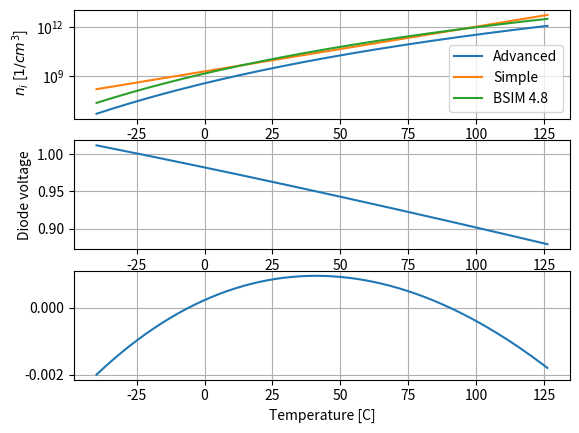

This figure's Python source:
#!/usr/bin/env python3
# based on Streetman
from scipy import constants
import numpy as np
import matplotlib.pyplot as plt
######################################################################
# Intrinsic carrier concentration
######################################################################
#
#

h = constants.physical_constants["Planck constant"][0]
k = constants.Boltzmann
pi = constants.pi
m0 = constants.m_e
q = constants.physical_constants["elementary charge"][0]
eV = constants.physical_constants["electron volt"][0]
cm3 = 1e-6


# |----------------- Ec = Conduction band
# |  |
# |  Eg  = Band gap
# |  |
# |  |
# |----------------- Ev = Valence band
#
Eg = 1.12 *eV #Bandgap of Silicon, changes with temperature, but we ignore that



def calc_ni(T):
    #Calculate intrinsic carrier concentration as a function of temperature in Kelvin

    # [redacted]
    # According to above, the electron mass for density of states calculation is
    mn = (0.98*0.19*0.19)**(1/3)*m0
    mp = 0.81*m0 #- Assuming a heavy hole

# The intrinsic carrier concentration depends on the fermi level and the density of states, which depends
# on the effective mass of electrons and holes. See page 90 - 95 in Streetman
    Nc = 2*np.sqrt(np.power((2*pi*k*T*mn)/(h*h),3))
    Nv = 2*np.sqrt(np.power((2*pi*k*T*mp)/(h*h),3))

    ni = np.sqrt(Nc*Nv)*np.exp(-Eg/(2*k*T))
    return ni*cm3

if __name__ == "__main__":
    TNOM = 300.15

    T = np.arange(TNOM-26.75 - 40,TNOM + 100)

    #- Doubling per 11 C
    n_i_simple = 1.1e10 * 2**((T - TNOM)/11)

    #- BSIM 4.8 model
    n_i_bsim = 1.45e10*(TNOM/300.15) * np.sqrt(T/300.15) \
        * np.exp(21.5565981 - (Eg)/(2*k*T))

    #- Use full calculation
    n_i_adv = calc_ni(T)

    #- Doping consentrations
    NA = 1e19
    ND = 1e19

    #- Area of diode cm^2
    A = 1e-8

    #- Diffusion constant of electrons
    Dn = 36 # cm^2/s
    Dp = 12 # cm^2/s

    #- Mean lifetime of electrons. Strongly depends on doping density. http://www.ioffe.ru/SVA/NSM/Semicond/Si/electric.html
    tau_n = 8e-8
    tau_p = 8e-8

    I_s = q*A*n_i_adv**2*(1/NA*np.sqrt(Dn/tau_n) + 1/ND*np.sqrt(Dp/tau_n))

    I_c = 1e-6

    Vd = k*T/q*np.log(I_c/I_s)

    C = T - 273.15



    #- Find error from linear

#    A = np.vstack([T, np.ones(len(T))]).T

 #   print(A)
 #   print(Vd)
 #   m, c = np.linalg.lstsq(A, Vd, rcond=None)[0]

    line = np.polynomial.polynomial.polyfit(T,Vd,1)

    vd_lin_err = Vd - (T*line[1] + line[0])


    plt.subplot(3,1,1)
    plt.semilogy(C,n_i_adv,label="Advanced")
    plt.semilogy(C,n_i_simple,label="Simple")
    plt.semilogy(C,n_i_bsim,label="BSIM 4.8")
    plt.grid()
    plt.legend()

    plt.ylabel(" $n_i$ [$1/cm^3$]")
    plt.subplot(3,1,2)
    plt.plot(C,Vd)
    plt.grid(True)
    plt.ylabel("Diode voltage")


    plt.subplot(3,1,3)
    plt.grid(True)
    plt.plot(C,vd_lin_err)
    plt.xlabel("Temperature [C]")

    plt.show()
